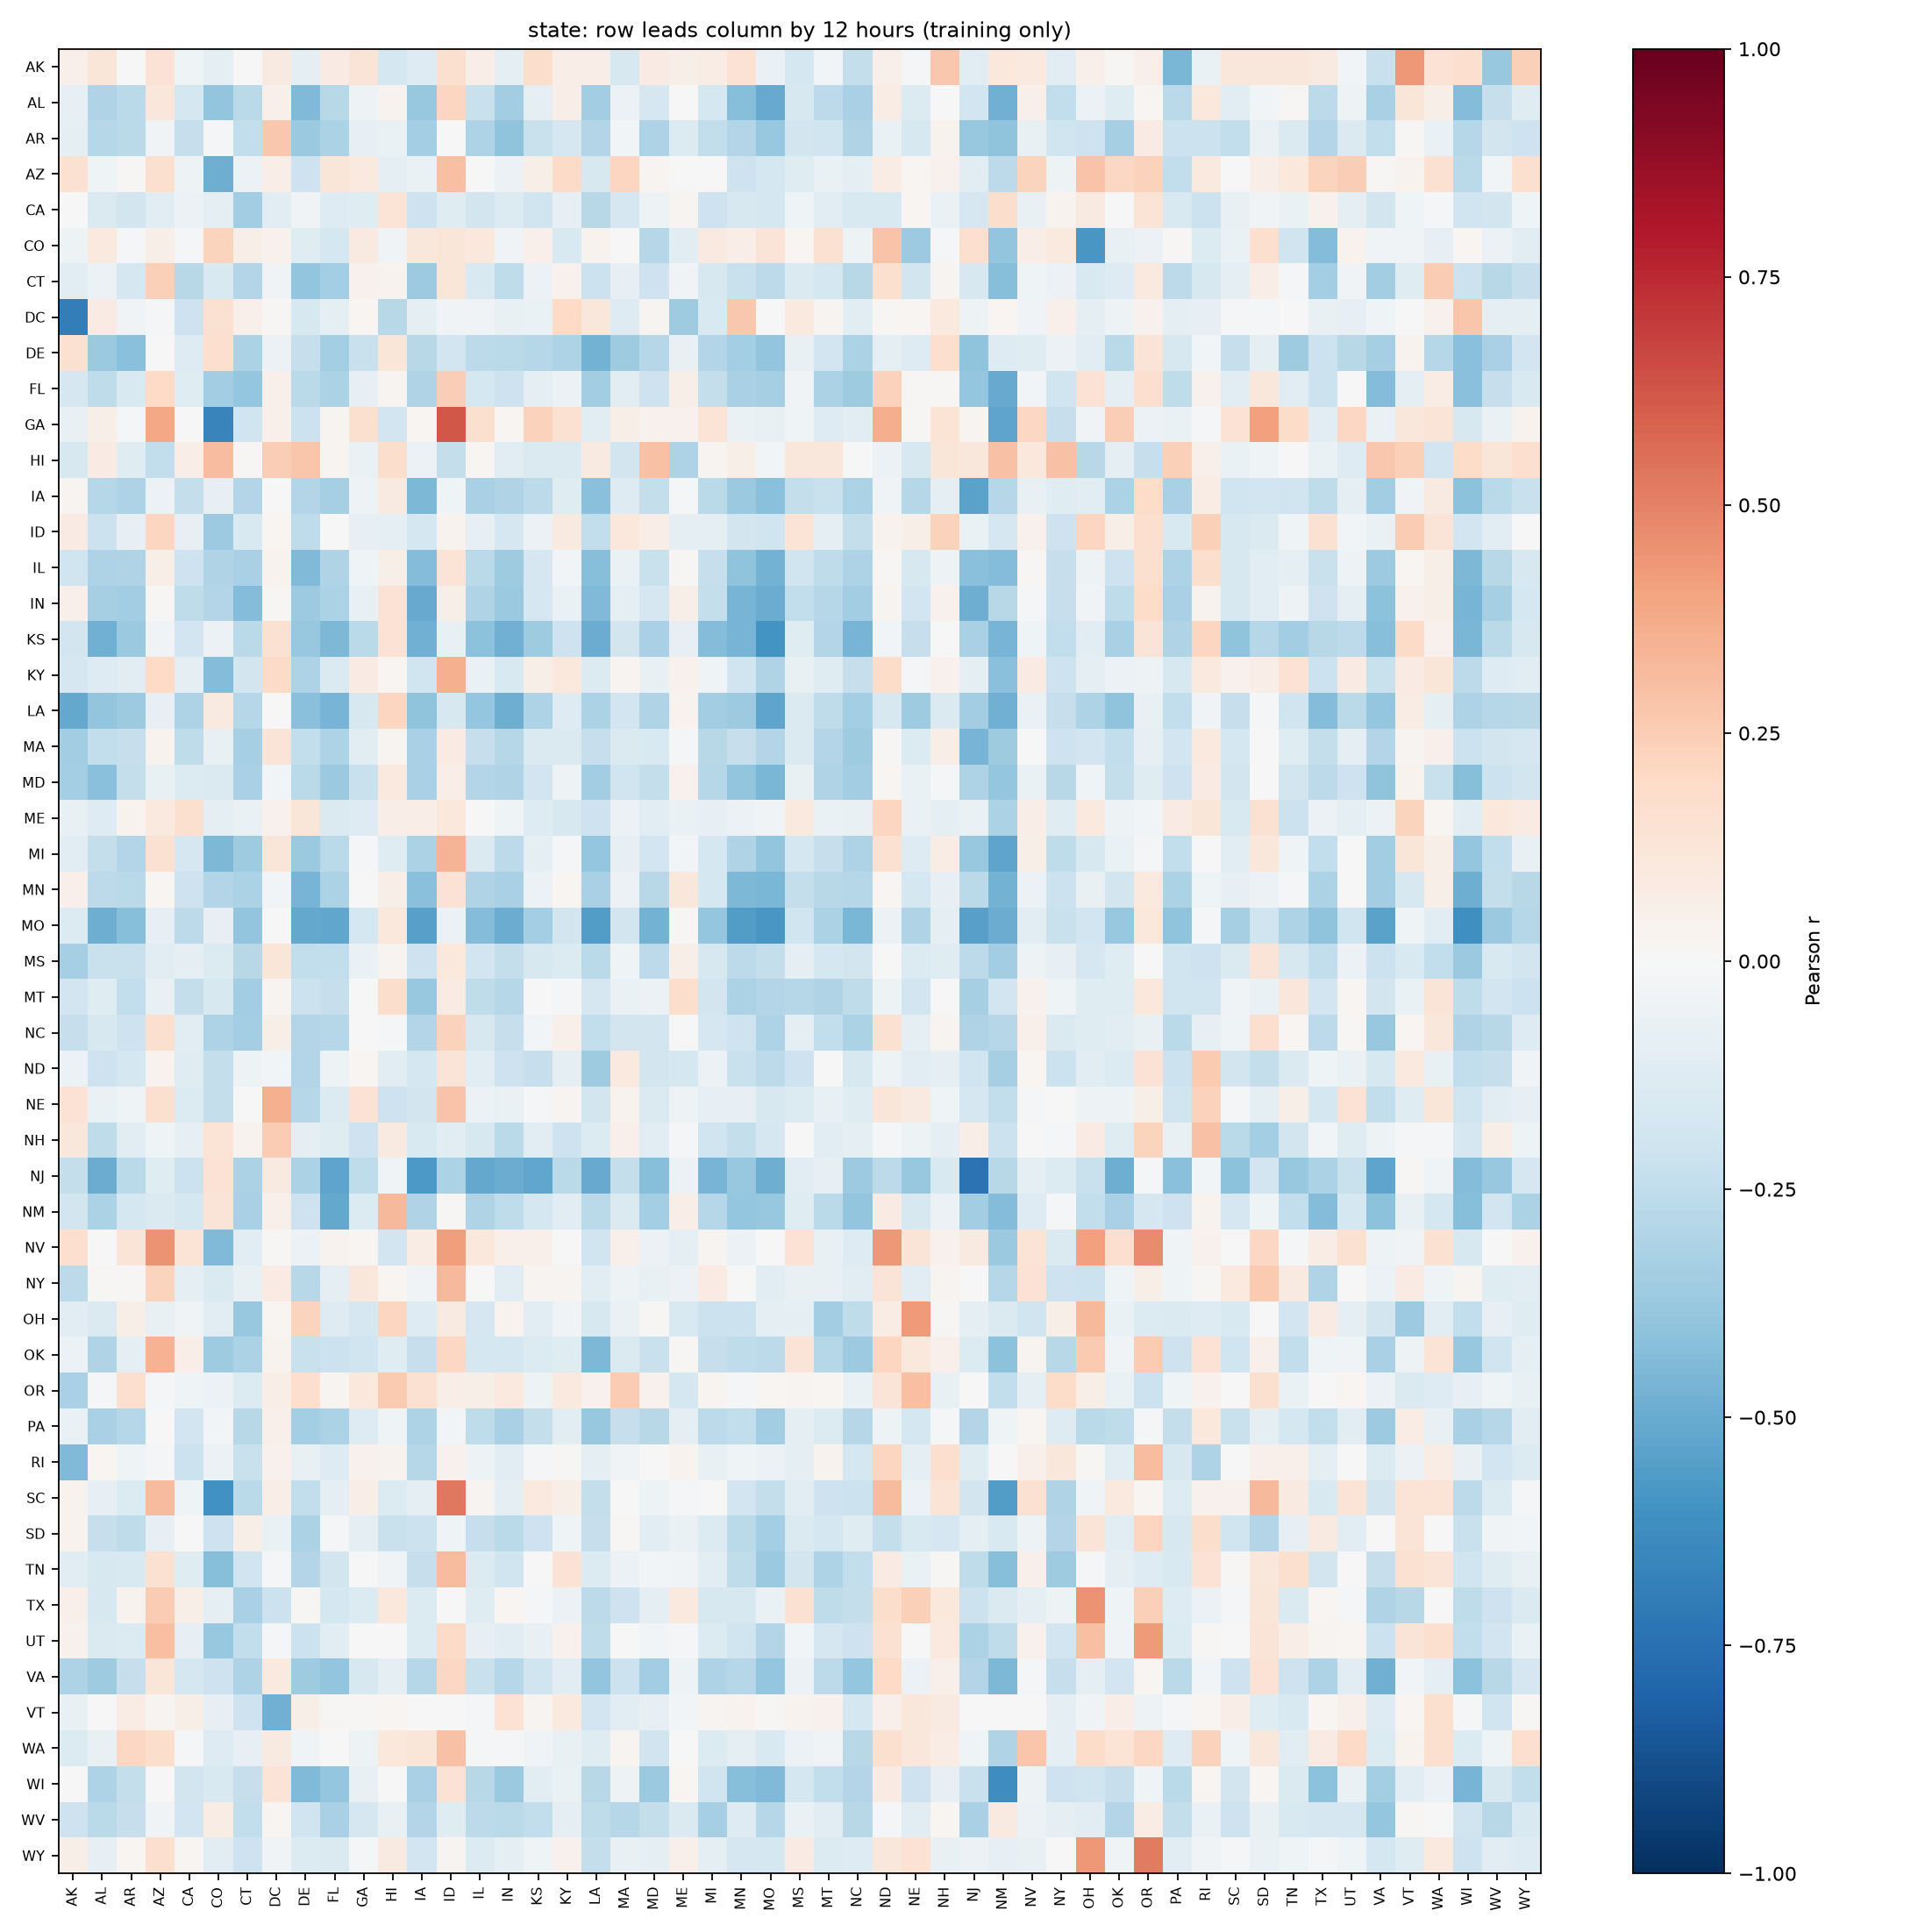

The data file committed next to this chart (first rows):
, AK, AL, AR, AZ, CA, CO, CT, DC, DE, FL, GA, HI, IA, ID, IL, IN, KS, KY, LA, MA, MD, ME, MI
AK, 0.05212, 0.1191, -0.004751, 0.144, -0.04168, -0.08854, 0.001433, 0.08769, -0.08775, 0.08483, 0.1273, -0.1793, -0.1278, 0.1639, 0.06354, -0.09578, 0.1791, 0.06713, 0.06967, -0.1612, 0.08561, 0.05809, 0.07768
AL, -0.08105, -0.3016, -0.2715, 0.1141, -0.1757, -0.3951, -0.2708, 0.05041, -0.4414, -0.2785, -0.05069, 0.03275, -0.3815, 0.2184, -0.2248, -0.3495, -0.09611, 0.0683, -0.3469, -0.06166, -0.1668, 0.007257, -0.1775
AR, -0.09418, -0.2878, -0.2725, -0.03803, -0.2313, -0.0219, -0.2472, 0.2728, -0.3676, -0.3188, -0.0792, -0.06693, -0.3425, -0.003566, -0.3095, -0.3991, -0.2247, -0.1659, -0.2948, -0.0297, -0.3085, -0.139, -0.2433
AZ, 0.1541, -0.04049, 0.01093, 0.1574, -0.04865, -0.4867, -0.06127, 0.06778, -0.2064, 0.1249, 0.1008, -0.08832, -0.07029, 0.2996, -0.004483, -0.05595, 0.05783, 0.1915, -0.1632, 0.2148, 0.02653, -0.007365, 0.0004677
CA, 0.002248, -0.1474, -0.1817, -0.1076, -0.05657, -0.1008, -0.3451, -0.1111, -0.03659, -0.1287, -0.1235, 0.14, -0.2063, -0.1197, -0.1831, -0.1403, -0.2005, -0.08432, -0.277, -0.1657, -0.04716, 0.02375, -0.2065
CO, -0.04897, 0.09446, -0.01704, 0.05637, -0.01711, 0.2261, 0.05749, 0.04414, -0.1199, -0.175, 0.08988, -0.0358, 0.117, 0.1227, 0.1064, -0.03641, 0.05006, -0.1557, 0.03642, 0.002408, -0.2835, -0.114, 0.08921
CT, -0.1033, -0.05999, -0.1707, 0.2409, -0.2793, -0.1497, -0.292, -0.0316, -0.3963, -0.3405, 0.03932, 0.0388, -0.3611, 0.1188, -0.1496, -0.2526, -0.06243, 0.04451, -0.2122, -0.08175, -0.2051, -0.03337, -0.1584
DC, -0.6909, 0.08145, -0.03271, -0.01341, -0.21, 0.1539, 0.05413, 0.01071, -0.1586, -0.1003, 0.02337, -0.2803, -0.09017, -0.03292, -0.03628, -0.07624, -0.06839, 0.2008, 0.1149, -0.1256, 0.0312, -0.3532, -0.1535
DE, 0.1531, -0.375, -0.4141, 0.0005429, -0.1264, 0.1718, -0.3202, -0.05893, -0.2282, -0.3374, -0.2241, 0.1209, -0.2745, -0.1904, -0.2656, -0.2731, -0.2852, -0.3095, -0.47, -0.3529, -0.2889, -0.07192, -0.2924
FL, -0.1696, -0.2572, -0.1522, 0.1999, -0.1224, -0.3492, -0.3886, 0.04953, -0.2694, -0.3131, -0.08008, 0.02415, -0.2994, 0.2479, -0.1733, -0.2087, -0.09014, -0.06204, -0.3496, -0.1142, -0.2088, 0.06078, -0.2411
GA, -0.07646, 0.05774, -0.02193, 0.388, -0.0001127, -0.6603, -0.2024, 0.05295, -0.2133, 0.02859, 0.1585, -0.189, 0.02326, 0.6189, 0.1637, 0.01691, 0.2269, 0.1534, -0.1101, 0.06171, 0.04138, 0.04106, 0.1405
HI, -0.1571, 0.08058, -0.1221, -0.247, 0.06703, 0.3101, 0.01063, 0.249, 0.2765, 0.02883, -0.06593, 0.1796, -0.06154, -0.2377, 0.02322, -0.1042, -0.1411, -0.148, 0.09203, -0.1868, 0.2902, -0.31, 0.03093
IA, 0.02936, -0.2846, -0.3091, -0.06005, -0.2352, -0.08473, -0.2912, -0.005141, -0.2909, -0.3311, -0.05216, 0.08601, -0.452, -0.04165, -0.3232, -0.299, -0.2635, -0.1204, -0.4176, -0.1297, -0.2396, -0.01139, -0.2691
ID, 0.08137, -0.2161, -0.07921, 0.2187, -0.08469, -0.3598, -0.1553, 0.02008, -0.252, -0.002814, -0.08269, -0.08698, -0.1746, 0.03812, -0.08377, -0.1647, -0.05852, 0.09108, -0.2458, 0.1057, 0.06267, -0.09628, -0.09734
IL, -0.1986, -0.306, -0.2978, 0.05844, -0.2099, -0.2999, -0.3253, 0.03755, -0.4402, -0.2971, -0.04282, 0.0595, -0.4362, 0.1369, -0.2723, -0.3555, -0.1652, -0.0247, -0.4257, -0.06313, -0.2225, 0.01499, -0.227
IN, 0.05261, -0.3352, -0.3475, 0.0125, -0.2557, -0.2941, -0.4352, 0.01247, -0.3643, -0.3146, -0.07653, 0.1446, -0.5011, 0.05547, -0.3027, -0.3738, -0.1699, -0.06581, -0.4452, -0.1013, -0.1717, 0.0616, -0.2414
KS, -0.1835, -0.4829, -0.3699, -0.03761, -0.1935, -0.05861, -0.2673, 0.152, -0.376, -0.4462, -0.2728, 0.141, -0.477, -0.07177, -0.4065, -0.4786, -0.3544, -0.207, -0.4985, -0.1843, -0.3238, -0.0828, -0.4345
KY, -0.1686, -0.1266, -0.1124, 0.2021, -0.08711, -0.4349, -0.182, 0.1915, -0.3061, -0.141, 0.0819, 0.01634, -0.1968, 0.356, -0.0663, -0.1497, 0.05494, 0.1027, -0.1363, 0.0297, -0.07761, 0.04474, -0.0459
LA, -0.5095, -0.396, -0.3651, -0.08541, -0.3076, 0.09017, -0.2878, -0.007233, -0.4212, -0.4667, -0.1628, 0.2132, -0.4005, -0.1573, -0.3882, -0.4901, -0.3123, -0.1258, -0.3131, -0.192, -0.301, 0.03557, -0.349
MA, -0.3487, -0.2476, -0.2281, 0.03659, -0.252, -0.07442, -0.3296, 0.1306, -0.2438, -0.3089, -0.1165, 0.03078, -0.3226, 0.08303, -0.2281, -0.288, -0.1469, -0.1469, -0.2324, -0.1428, -0.1534, -0.02091, -0.2802
MD, -0.336, -0.4196, -0.2384, -0.0705, -0.1367, -0.143, -0.3272, -0.03022, -0.2701, -0.3737, -0.2224, 0.1001, -0.3211, 0.06557, -0.2932, -0.3037, -0.1951, -0.05115, -0.3472, -0.1986, -0.2353, 0.04307, -0.2832
ME, -0.07161, -0.1282, 0.03266, 0.09393, 0.1626, -0.08968, -0.06664, 0.04274, 0.1242, -0.1407, -0.129, 0.06922, 0.07026, 0.1034, 0.0007922, -0.03976, -0.1298, -0.1578, -0.2049, -0.06176, -0.1119, -0.06982, -0.07989
MI, -0.1026, -0.2353, -0.2926, 0.1485, -0.1661, -0.4489, -0.3522, 0.1234, -0.3741, -0.2687, -0.01561, -0.1228, -0.3138, 0.3392, -0.1424, -0.2651, -0.08658, -0.01444, -0.3852, -0.08033, -0.1915, -0.02463, -0.1746
MN, 0.04756, -0.2602, -0.2708, 0.01979, -0.2071, -0.2963, -0.3158, -0.02821, -0.464, -0.3157, 0.001488, 0.05718, -0.4171, 0.1407, -0.2999, -0.324, -0.05611, 0.02282, -0.3226, -0.05685, -0.2772, 0.112, -0.1788
MO, -0.133, -0.4907, -0.4284, -0.08453, -0.2644, -0.085, -0.3959, 0.007059, -0.5156, -0.52, -0.177, 0.106, -0.544, -0.05762, -0.4352, -0.4934, -0.3393, -0.1828, -0.5547, -0.1797, -0.4714, 0.01115, -0.3872
MS, -0.3334, -0.2242, -0.2234, -0.1137, -0.08756, -0.1405, -0.2802, 0.1225, -0.2448, -0.2472, -0.06517, 0.03059, -0.2059, 0.1064, -0.1928, -0.2355, -0.1576, -0.138, -0.2707, -0.03972, -0.2581, 0.05576, -0.1634
MT, -0.1876, -0.1225, -0.2485, -0.07587, -0.2415, -0.1593, -0.3512, 0.02549, -0.2167, -0.2316, -0.006286, 0.1792, -0.3823, 0.08037, -0.2567, -0.2842, 0.006168, -0.01444, -0.171, -0.06339, -0.05775, 0.1786, -0.1872
NC, -0.2269, -0.1603, -0.2099, 0.1591, -0.116, -0.3101, -0.3412, 0.06197, -0.2959, -0.288, -0.001861, -0.01569, -0.2925, 0.2296, -0.1626, -0.2334, -0.02828, 0.05, -0.2493, -0.1874, -0.1821, 0.001846, -0.1704
ND, -0.05662, -0.2088, -0.1726, 0.03245, -0.1206, -0.2353, -0.0483, -0.0295, -0.2951, -0.04795, 0.02168, -0.1119, -0.1794, 0.1284, -0.1129, -0.207, -0.2296, -0.1015, -0.3562, 0.1006, -0.1874, -0.1748, -0.05823
NE, 0.1482, -0.07031, -0.04448, 0.1597, -0.14, -0.2396, -0.00705, 0.3583, -0.2855, -0.1354, 0.1452, -0.2035, -0.1875, 0.2817, -0.06143, -0.06602, -0.01737, 0.02378, -0.1844, 0.03211, -0.1468, -0.05439, -0.07825
NH, 0.1126, -0.2559, -0.1072, -0.03968, -0.0817, 0.1399, 0.03702, 0.2516, -0.09144, -0.1223, -0.2048, 0.08619, -0.1533, -0.1092, -0.16, -0.2674, -0.1115, -0.2069, -0.1371, 0.04862, -0.1116, -0.009414, -0.1994
NJ, -0.2382, -0.4931, -0.2722, -0.1215, -0.212, 0.1466, -0.3144, 0.09305, -0.3139, -0.5279, -0.2544, -0.03313, -0.5711, -0.319, -0.5079, -0.499, -0.5177, -0.2699, -0.5073, -0.2411, -0.427, -0.05655, -0.4633
NM, -0.1813, -0.319, -0.179, -0.1444, -0.1768, 0.1302, -0.3227, 0.04708, -0.2103, -0.5148, -0.1371, 0.3274, -0.3027, 0.01153, -0.3029, -0.2559, -0.1719, -0.1022, -0.2676, -0.1472, -0.3378, 0.07021, -0.2832
NV, 0.1664, 0.004226, 0.1269, 0.4469, 0.1361, -0.4422, -0.109, 0.01393, -0.06138, 0.03382, 0.02061, -0.1926, 0.07293, 0.415, 0.1051, 0.05328, 0.053, -0.001003, -0.2028, 0.04755, -0.05822, -0.1, 0.02881
NY, -0.2618, 0.01434, 0.01015, 0.2259, -0.1009, -0.1445, -0.07559, 0.08504, -0.2749, -0.097, 0.1121, 0.01827, -0.03185, 0.3267, -0.0008426, -0.103, 0.02416, 0.02636, -0.1074, -0.05112, -0.07433, -0.05937, 0.08232
OH, -0.1155, -0.1441, 0.06173, -0.0716, -0.03762, -0.1157, -0.3807, 0.01696, 0.2215, -0.1292, -0.1658, 0.213, -0.1284, 0.09006, -0.17, 0.03434, -0.1114, -0.03893, -0.1614, -0.06466, 0.0129, -0.1493, -0.2165
OK, -0.06058, -0.2983, -0.09015, 0.3458, 0.06866, -0.3567, -0.3137, 0.03564, -0.2241, -0.2178, -0.2015, -0.1226, -0.2323, 0.2041, -0.1787, -0.1768, -0.1331, -0.1237, -0.4506, -0.1464, -0.2263, 0.009858, -0.2266
OR, -0.3216, -0.02316, 0.1662, -0.01706, -0.04179, -0.05837, -0.1343, 0.06271, 0.1707, 0.02356, 0.1027, 0.2655, 0.1519, 0.06467, 0.05614, 0.09608, -0.05414, 0.09942, 0.04628, 0.2512, 0.04321, -0.1769, 0.02765
PA, -0.06452, -0.327, -0.2831, -0.004427, -0.1921, -0.02413, -0.2757, 0.05081, -0.3419, -0.3153, -0.1261, -0.04136, -0.3109, -0.0304, -0.2575, -0.3218, -0.2356, -0.113, -0.3755, -0.2295, -0.2738, -0.09676, -0.2624
RI, -0.443, 0.01776, -0.03943, -0.01826, -0.2113, -0.05872, -0.2249, 0.04223, -0.07468, -0.126, 0.04221, 0.03659, -0.2821, 0.04592, -0.05205, -0.1133, -0.01581, 0.01143, -0.09271, -0.03709, 0.0009184, 0.0346, -0.07603
SC, 0.03704, -0.08258, -0.1349, 0.3126, -0.03907, -0.6071, -0.2732, 0.06629, -0.2492, -0.09106, 0.06801, -0.1346, -0.0903, 0.5235, 0.02371, -0.09039, 0.09776, 0.06076, -0.2364, 0.003821, -0.04848, -0.019, -0.0003752
SD, 0.036, -0.2267, -0.2515, -0.08093, -0.005395, -0.2068, 0.0584, -0.06361, -0.3184, -0.01254, -0.09509, -0.2237, -0.2173, -0.04169, -0.231, -0.2709, -0.2107, -0.04372, -0.228, 0.01487, -0.115, -0.06407, -0.1387
TN, -0.1151, -0.1619, -0.1536, 0.1559, -0.1217, -0.4268, -0.2031, -0.01638, -0.2962, -0.1861, -0.003729, -0.03706, -0.2267, 0.3201, -0.1383, -0.2006, 0.002167, 0.1462, -0.14, -0.062, -0.03054, -0.03687, -0.1139
TX, 0.05262, -0.1626, 0.03359, 0.2574, 0.05502, -0.09357, -0.3251, -0.2111, 0.01156, -0.1744, -0.1348, 0.1021, -0.1367, -0.006041, -0.1223, 0.02112, -0.01033, -0.05916, -0.2598, -0.2069, -0.09772, 0.1008, -0.1564
UT, 0.04403, -0.1423, -0.1355, 0.3007, -0.07829, -0.3819, -0.2498, -0.01863, -0.2131, -0.1024, 0.007317, 0.001189, -0.1382, 0.1909, -0.08131, -0.1166, -0.07565, 0.04249, -0.2557, -0.002701, -0.02941, -0.01117, -0.1404
VA, -0.3103, -0.3523, -0.2281, 0.124, -0.1774, -0.2063, -0.3109, 0.1012, -0.3531, -0.3948, -0.161, -0.09336, -0.2818, 0.2052, -0.2193, -0.2829, -0.1983, -0.1019, -0.3953, -0.2124, -0.3457, -0.05315, -0.3065
VT, -0.075, 0.002503, 0.0781, 0.02436, 0.06179, -0.08576, -0.2053, -0.4783, 0.0548, 0.01489, 0.01147, 0.01775, 0.002775, 0.004442, -0.008204, 0.1426, 0.02739, 0.09873, -0.1877, -0.1082, -0.0808, -0.02405, 0.02934
WA, -0.1388, -0.07807, 0.2051, 0.1769, -0.01778, -0.1282, -0.08116, 0.08924, -0.03639, 0.00191, -0.04799, 0.1049, 0.1192, 0.2932, -0.0214, -0.007966, -0.03549, -0.07699, -0.1246, 0.02759, -0.1988, 0.007277, -0.1346
WI, 0.0001376, -0.3098, -0.2397, 0.007661, -0.1798, -0.1487, -0.2276, 0.1347, -0.4452, -0.3842, -0.07137, -0.007732, -0.3255, 0.1475, -0.2749, -0.3693, -0.1045, -0.06785, -0.2758, -0.04774, -0.3678, 0.01608, -0.2012
WV, -0.2054, -0.2716, -0.2331, -0.03725, -0.189, 0.07203, -0.2434, 0.01972, -0.1987, -0.3218, -0.1689, -0.07189, -0.295, -0.1224, -0.2642, -0.2683, -0.2464, -0.0904, -0.2516, -0.284, -0.2377, -0.142, -0.3356
WY, 0.06147, -0.08203, 0.02302, 0.1647, 0.0179, -0.1094, -0.2052, -0.03801, -0.1335, -0.143, -0.02076, 0.08616, -0.1931, 0.02702, -0.1368, -0.09478, -0.04561, 0.03952, -0.2385, -0.07043, -0.09058, 0.04832, -0.09628
